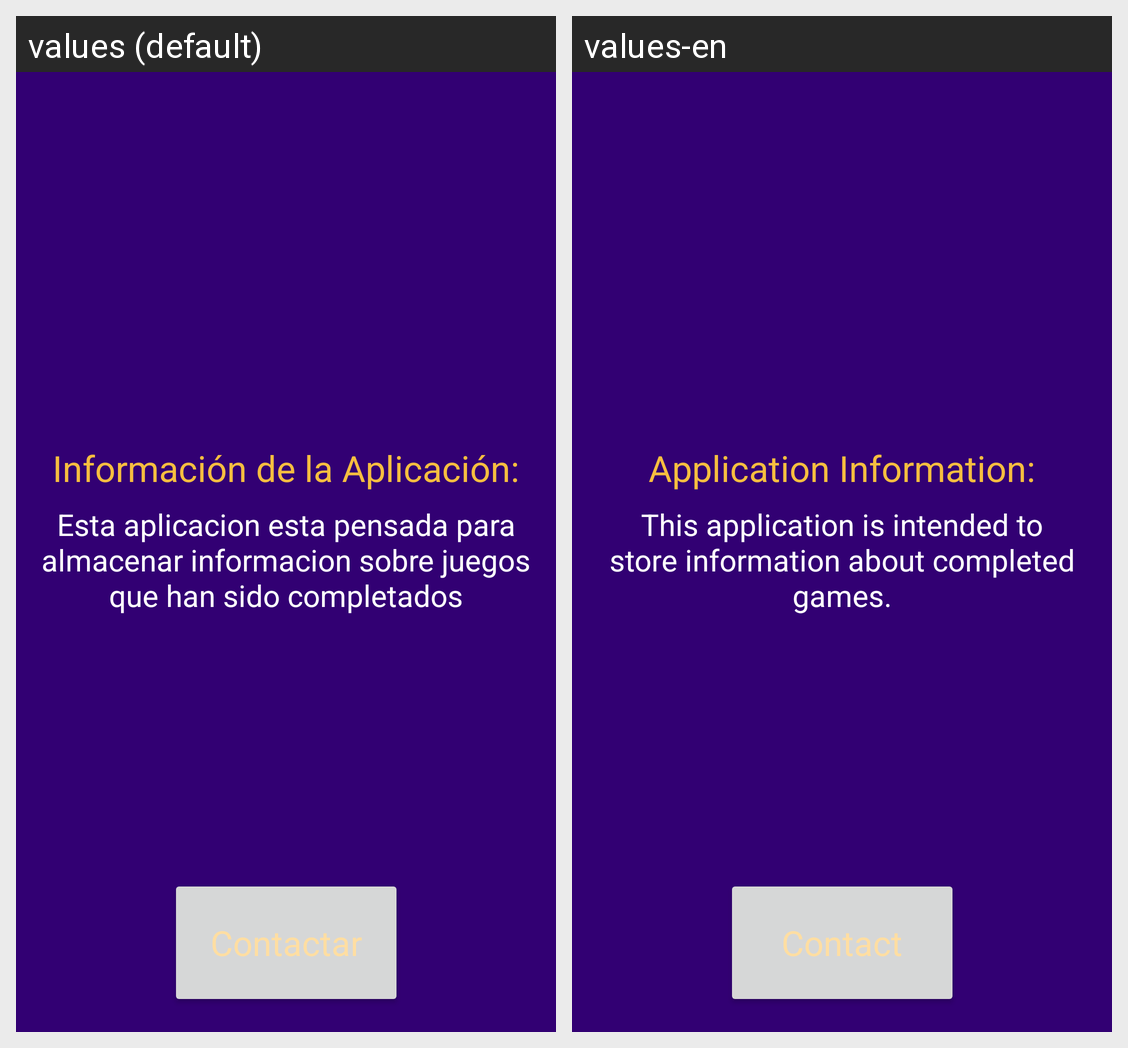

This grid shows one Android layout under two languages. Give, for every string resource on the screen, its name, the default text and each shown locale's text.
Android screen res/layout/fragment_credit.xml rendered under 2 locales, left to right: values (default), values-en. Device: Nexus 5 (rendered at 1080×1920; each locale shown at half size, 540×960, under a caption strip naming it); theme Theme.GameOver.
Strings drawn on this screen, with the default value and each locale's value (text and hints the layout hard-codes, and strings that could not be matched under every locale, appear in the picture but are not listed):

Info
  values: Información de la Aplicación:
  values-en: Application Information:

Description
  values: Esta aplicacion esta pensada para almacenar informacion sobre juegos que han sido completados
  values-en: This application is intended to store information about completed games.

Contact
  values: Contactar
  values-en: Contact
